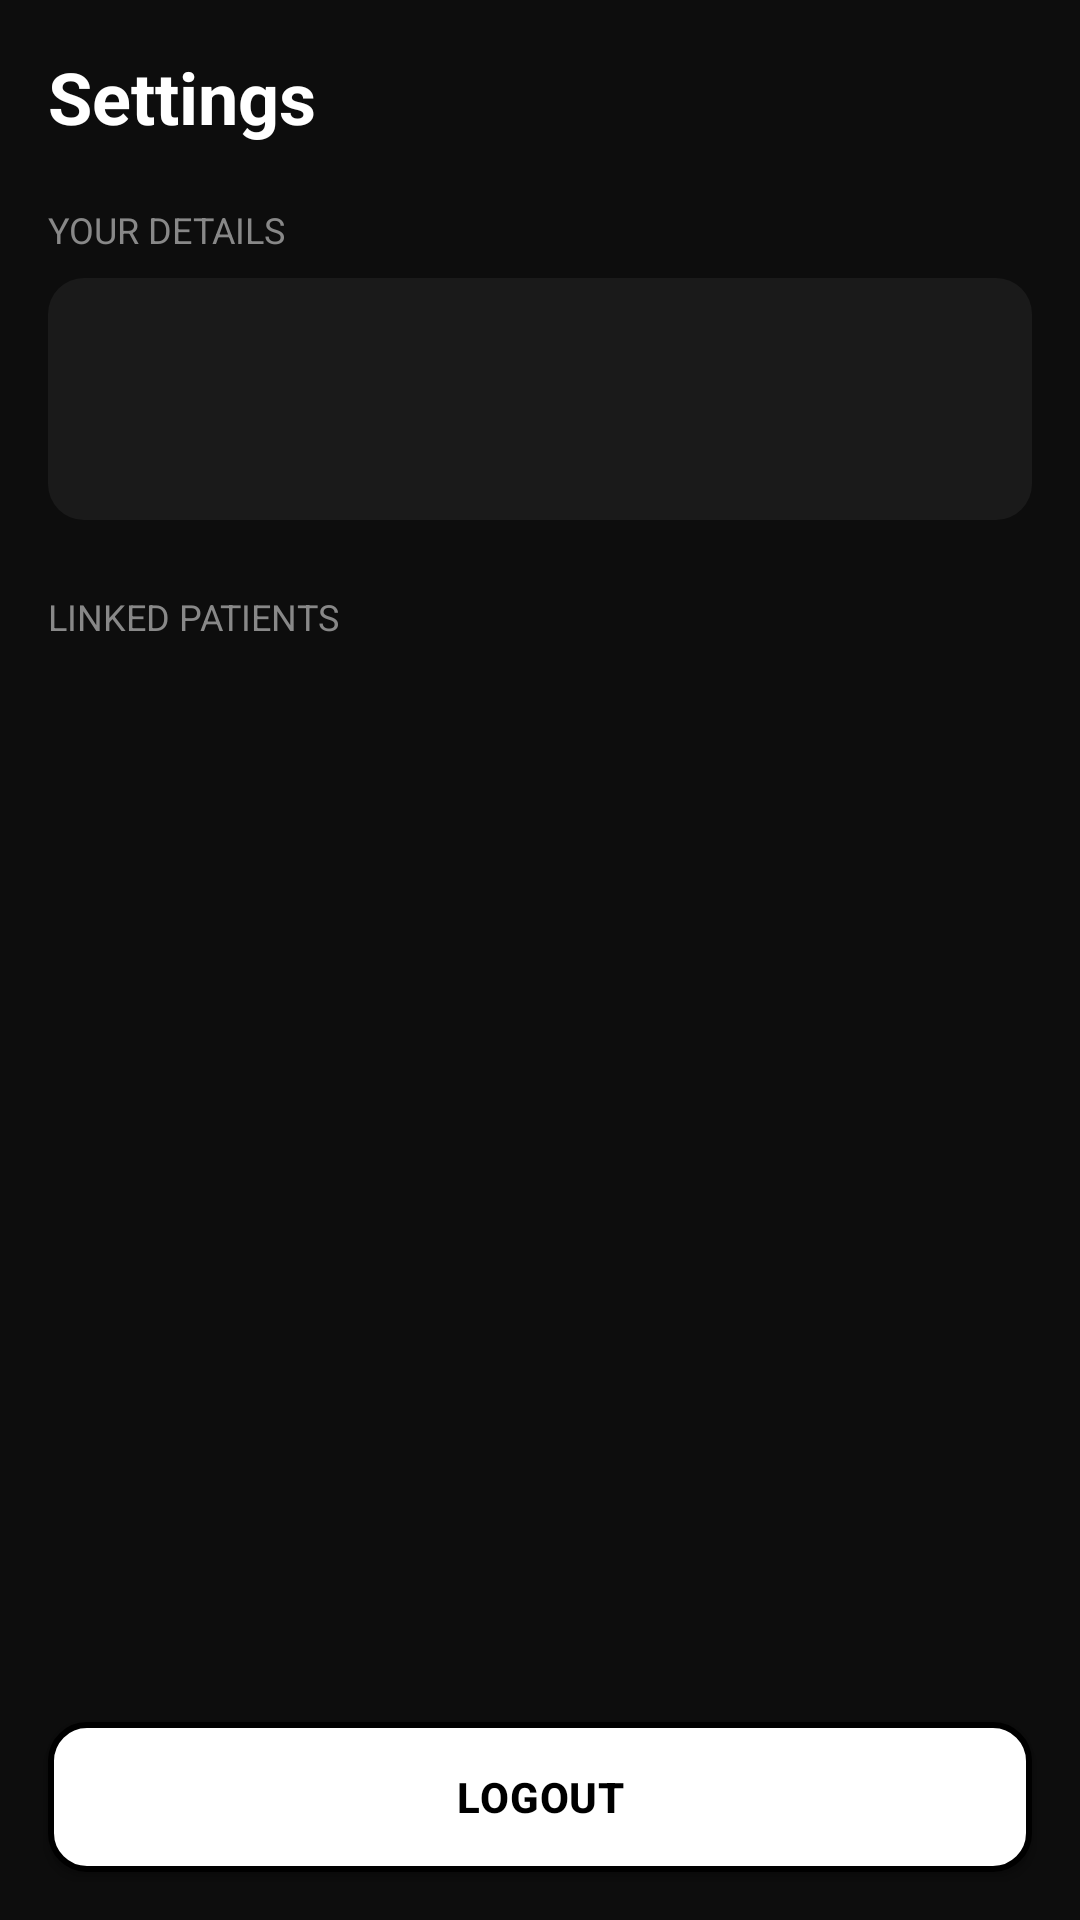

Android layout source for this screen:
<!-- AndroidManifest.xml: application theme Theme.Sawt -->
<!-- res/layout/fragment_caregiver_settings.xml -->
<?xml version="1.0" encoding="utf-8"?>
<LinearLayout xmlns:android="http://schemas.android.com/apk/res/android"
    android:layout_width="match_parent"
    android:layout_height="match_parent"
    android:orientation="vertical"
    android:background="@color/bg_dark">

    <ScrollView
        android:layout_width="match_parent"
        android:layout_height="0dp"
        android:layout_weight="1">

        <LinearLayout
            android:layout_width="match_parent"
            android:layout_height="wrap_content"
            android:orientation="vertical"
            android:padding="16dp">

            <TextView
                android:layout_width="match_parent"
                android:layout_height="wrap_content"
                android:text="Settings"
                style="@style/TextTitle"
                android:paddingBottom="4dp"/>

            <TextView
                android:layout_width="match_parent"
                android:layout_height="wrap_content"
                android:text="YOUR DETAILS"
                style="@style/TextLabel"
                android:paddingTop="16dp"
                android:paddingBottom="8dp"/>

            <LinearLayout
                android:layout_width="match_parent"
                android:layout_height="wrap_content"
                android:orientation="vertical"
                android:background="@drawable/card_rounded"
                android:padding="16dp"
                >

                <TextView
                    android:id="@+id/tv_caregiver_name"
                    android:layout_width="match_parent"
                    android:layout_height="wrap_content"
                    style="@style/TextBody"
                    android:paddingBottom="8dp"/>

                <TextView
                    android:id="@+id/tv_caregiver_phone"
                    android:layout_width="match_parent"
                    android:layout_height="wrap_content"
                    style="@style/TextSubtitle"/>

            </LinearLayout>

            <TextView
                android:layout_width="match_parent"
                android:layout_height="wrap_content"
                android:text="LINKED PATIENTS"
                style="@style/TextLabel"
                android:paddingTop="24dp"
                android:paddingBottom="8dp"/>

            <LinearLayout
                android:id="@+id/patients_container"
                android:layout_width="match_parent"
                android:layout_height="wrap_content"
                android:orientation="vertical"/>

        </LinearLayout>

    </ScrollView>


    <Button
        style="@style/AppButton"
        android:id="@+id/btn_logout"
        android:layout_width="match_parent"
        android:layout_height="50dp"
        android:text="Logout"
        android:textColor="@color/black"
        android:layout_margin="16dp"
        android:layout_marginBottom="32dp"/>

</LinearLayout>
<!-- resources referenced by this layout -->
<resources>
  <color name="bg_dark">#0D0D0D</color>
  <color name="black">#FF000000</color>
  <!-- drawable card_rounded (drawable) -->
  <?xml version="1.0" encoding="utf-8"?>
  <shape xmlns:android="http://schemas.android.com/apk/res/android"
      android:shape="rectangle">
      <solid android:color="#1A1A1A"/>
      <corners android:radius="12dp"/>
  </shape>
  <style name="AppButton">
          <item name="android:background">@drawable/btn_background</item>
          <item name="android:textColor">#000000</item>
          <item name="android:textSize">14sp</item>
          <item name="android:textStyle">bold</item>
          <item name="android:letterSpacing">0.02</item>
          <item name="backgroundTint">@null</item>
          <item name="android:backgroundTint">@null</item>
      </style>
  <style name="TextBody">
          <item name="android:textColor">@color/text_primary</item>
          <item name="android:textSize">16sp</item>
          <item name="android:fontFamily">sans-serif</item>
      </style>
  <style name="TextLabel">
          <item name="android:textColor">@color/text_secondary</item>
          <item name="android:textSize">12sp</item>
          <item name="android:fontFamily">sans-serif</item>
      </style>
  <style name="TextSubtitle">
          <item name="android:textColor">@color/text_secondary</item>
          <item name="android:textSize">14sp</item>
          <item name="android:fontFamily">sans-serif</item>
      </style>
  <style name="TextTitle">
          <item name="android:textColor">@color/text_primary</item>
          <item name="android:textSize">24sp</item>
          <item name="android:textStyle">bold</item>
          <item name="android:fontFamily">sans-serif</item>
      </style>
  <style name="Theme.Sawt" parent="Base.Theme.Sawt" />
  <!-- drawable btn_background (drawable) -->
  <?xml version="1.0" encoding="utf-8"?>
  <shape xmlns:android="http://schemas.android.com/apk/res/android"
      android:shape="rectangle">
      <solid android:color="#FFFFFF"/>
      <stroke android:width="2dp" android:color="#000000"/>
      <corners android:radius="12dp"/>
  </shape>
  <color name="text_primary">#FFFFFF</color>
  <color name="text_secondary">#888888</color>
  <style name="Base.Theme.Sawt" parent="Theme.Material3.DayNight.NoActionBar">
          
          
      </style>
</resources>
